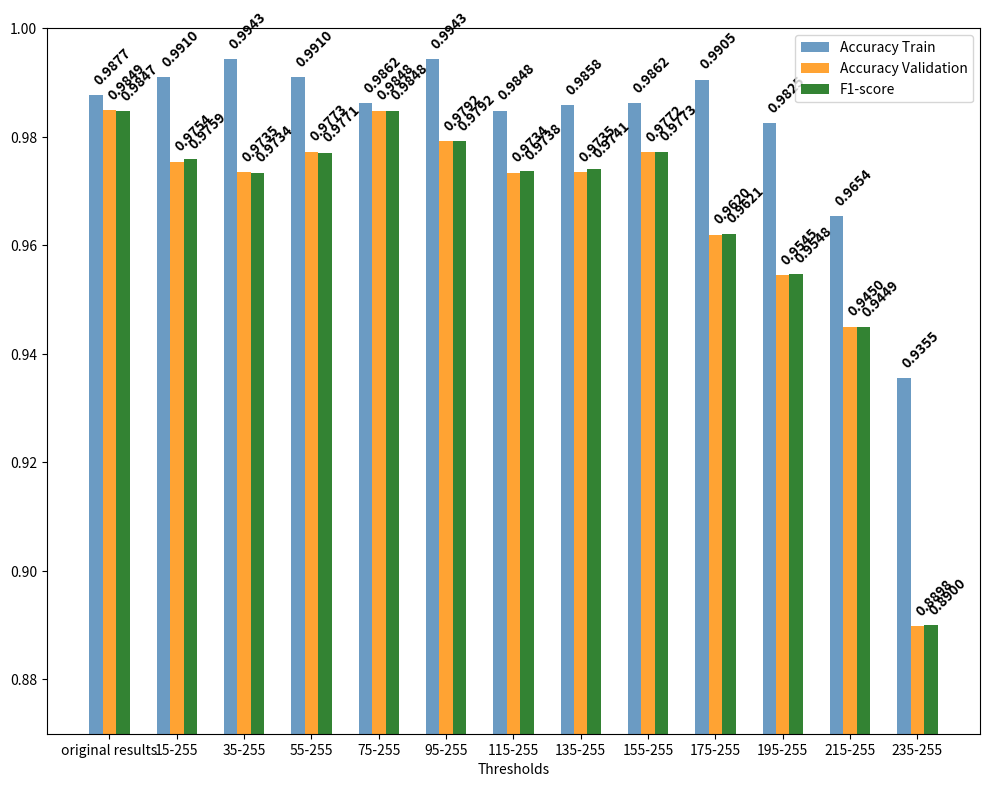

Here is the Python script that generated this plot:
import matplotlib.pyplot as plt

# Updated data
thresholds = [
    "original results",
    "15-255",
    "35-255",
    "55-255",
    "75-255",
    "95-255",
    "115-255",
    "135-255",
    "155-255",
    "175-255",
    "195-255",
    "215-255",
    "235-255",
]
accuracy_train = [
    0.9877,
    0.9910,
    0.9943,
    0.9910,
    0.9862,
    0.9943,
    0.9848,
    0.9858,
    0.9862,
    0.9905,
    0.9825,
    0.9654,
    0.9355,
]
accuracy_validation = [
    0.9849,
    0.9754,
    0.9735,
    0.9773,
    0.9848,
    0.9792,
    0.9734,
    0.9735,
    0.9772,
    0.9620,
    0.9545,
    0.9450,
    0.8898,
]
f1_score = [
    0.9847,
    0.9759,
    0.9734,
    0.9771,
    0.9848,
    0.9792,
    0.9738,
    0.9741,
    0.9773,
    0.9621,
    0.9548,
    0.9449,
    0.8900,
]

x = range(len(thresholds))

fig, ax = plt.subplots(figsize=(10, 8))

bar_width = 0.2
opacity = 0.8

# Bar for Accuracy Train
ax.bar(
    x,
    accuracy_train,
    width=bar_width,
    label="Accuracy Train",
    color="steelblue",
    alpha=opacity,
)
for i, v in enumerate(accuracy_train):
    ax.text(
        i - 0.06, v + 0.002, f"{v:.4f}", color="black", fontweight="bold", rotation=45
    )

# Bar for Accuracy Validation
ax.bar(
    [i + bar_width for i in x],
    accuracy_validation,
    width=bar_width,
    label="Accuracy Validation",
    color="darkorange",
    alpha=opacity,
)
for i, v in enumerate(accuracy_validation):
    ax.text(
        i + bar_width - 0.06,
        v + 0.002,
        f"{v:.4f}",
        color="black",
        fontweight="bold",
        rotation=45,
    )

# Bar for F1-score
ax.bar(
    [i + 2 * bar_width for i in x],
    f1_score,
    width=bar_width,
    label="F1-score",
    color="darkgreen",
    alpha=opacity,
)
for i, v in enumerate(f1_score):
    ax.text(
        i + 2 * bar_width - 0.06,
        v + 0.002,
        f"{v:.4f}",
        color="black",
        fontweight="bold",
        rotation=45,
    )

ax.set_xlabel("Thresholds")
ax.set_xticks([i + bar_width for i in x])
ax.set_xticklabels(thresholds)
ax.legend()
ax.set_ylim(0.87, 1.0)

# Lưu biểu đồ dưới dạng file PNG
plt.savefig("model_performance.png", dpi=300)

plt.tight_layout()
plt.show()
